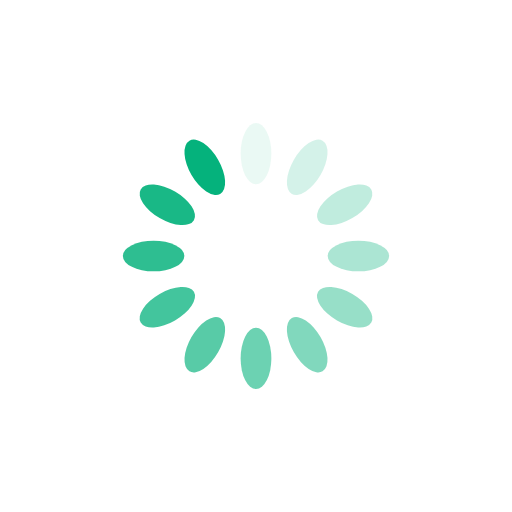
t = 0.00 s
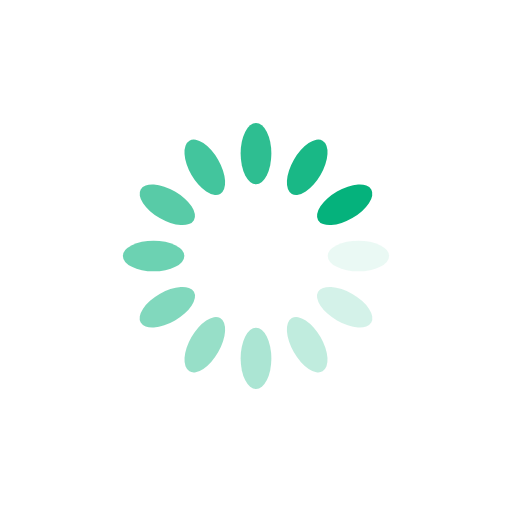
t = 0.25 s
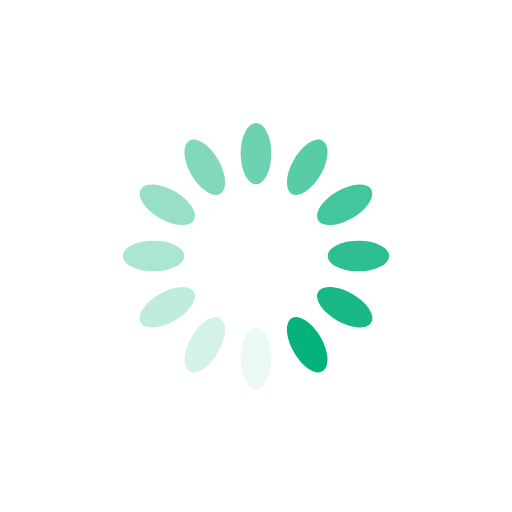
t = 0.50 s
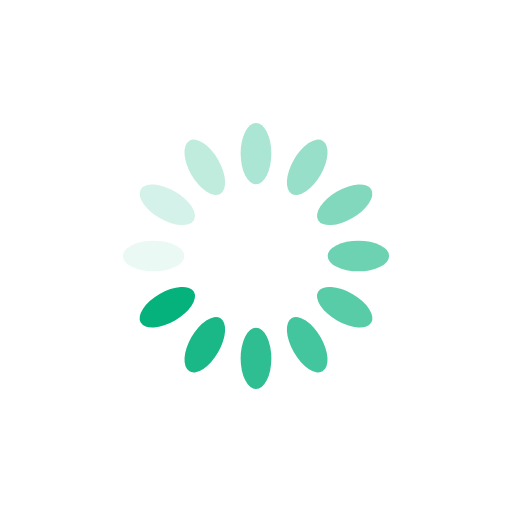
t = 0.75 s

The animated SVG that drew these frames (rendered in a browser with its animation timeline set to each time). Animation: 12 SMIL elements (animate=12); one cycle of 1.00 s, repeats indefinitely.

<svg xmlns="http://www.w3.org/2000/svg" viewBox="0 0 100 100" preserveAspectRatio="xMidYMid" width="200" height="200" style="shape-rendering: auto; display: block; background: transparent;" xmlns:xlink="http://www.w3.org/1999/xlink"><g><g transform="rotate(0 50 50)">
  <rect fill="#05b27c" height="12" width="6" ry="6" rx="3" y="24" x="47">
    <animate repeatCount="indefinite" begin="-0.9166666666666666s" dur="1s" keyTimes="0;1" values="1;0" attributeName="opacity"></animate>
  </rect>
</g><g transform="rotate(30 50 50)">
  <rect fill="#05b27c" height="12" width="6" ry="6" rx="3" y="24" x="47">
    <animate repeatCount="indefinite" begin="-0.8333333333333334s" dur="1s" keyTimes="0;1" values="1;0" attributeName="opacity"></animate>
  </rect>
</g><g transform="rotate(60 50 50)">
  <rect fill="#05b27c" height="12" width="6" ry="6" rx="3" y="24" x="47">
    <animate repeatCount="indefinite" begin="-0.75s" dur="1s" keyTimes="0;1" values="1;0" attributeName="opacity"></animate>
  </rect>
</g><g transform="rotate(90 50 50)">
  <rect fill="#05b27c" height="12" width="6" ry="6" rx="3" y="24" x="47">
    <animate repeatCount="indefinite" begin="-0.6666666666666666s" dur="1s" keyTimes="0;1" values="1;0" attributeName="opacity"></animate>
  </rect>
</g><g transform="rotate(120 50 50)">
  <rect fill="#05b27c" height="12" width="6" ry="6" rx="3" y="24" x="47">
    <animate repeatCount="indefinite" begin="-0.5833333333333334s" dur="1s" keyTimes="0;1" values="1;0" attributeName="opacity"></animate>
  </rect>
</g><g transform="rotate(150 50 50)">
  <rect fill="#05b27c" height="12" width="6" ry="6" rx="3" y="24" x="47">
    <animate repeatCount="indefinite" begin="-0.5s" dur="1s" keyTimes="0;1" values="1;0" attributeName="opacity"></animate>
  </rect>
</g><g transform="rotate(180 50 50)">
  <rect fill="#05b27c" height="12" width="6" ry="6" rx="3" y="24" x="47">
    <animate repeatCount="indefinite" begin="-0.4166666666666667s" dur="1s" keyTimes="0;1" values="1;0" attributeName="opacity"></animate>
  </rect>
</g><g transform="rotate(210 50 50)">
  <rect fill="#05b27c" height="12" width="6" ry="6" rx="3" y="24" x="47">
    <animate repeatCount="indefinite" begin="-0.3333333333333333s" dur="1s" keyTimes="0;1" values="1;0" attributeName="opacity"></animate>
  </rect>
</g><g transform="rotate(240 50 50)">
  <rect fill="#05b27c" height="12" width="6" ry="6" rx="3" y="24" x="47">
    <animate repeatCount="indefinite" begin="-0.25s" dur="1s" keyTimes="0;1" values="1;0" attributeName="opacity"></animate>
  </rect>
</g><g transform="rotate(270 50 50)">
  <rect fill="#05b27c" height="12" width="6" ry="6" rx="3" y="24" x="47">
    <animate repeatCount="indefinite" begin="-0.16666666666666666s" dur="1s" keyTimes="0;1" values="1;0" attributeName="opacity"></animate>
  </rect>
</g><g transform="rotate(300 50 50)">
  <rect fill="#05b27c" height="12" width="6" ry="6" rx="3" y="24" x="47">
    <animate repeatCount="indefinite" begin="-0.08333333333333333s" dur="1s" keyTimes="0;1" values="1;0" attributeName="opacity"></animate>
  </rect>
</g><g transform="rotate(330 50 50)">
  <rect fill="#05b27c" height="12" width="6" ry="6" rx="3" y="24" x="47">
    <animate repeatCount="indefinite" begin="0s" dur="1s" keyTimes="0;1" values="1;0" attributeName="opacity"></animate>
  </rect>
</g><g></g></g><!-- [ldio] generated by https://loading.io --></svg>
